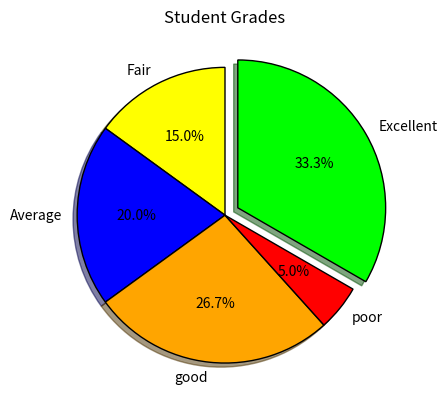

Recreate this plot in Python.
from matplotlib import pyplot as plt 


chart_data  = [180, 240, 320, 60, 400]
labels      = ['Fair','Average', 'good', 'poor', 'Excellent']
colors      = ['yellow', 'blue', 'orange', 'red', 'green']
colors_code = ['#FFFF00', '#0000FF', '#FFA500', '#FF0000', '#00FF00']
# Explode that section out of circle
explode     = [0,0,0,0,0.1] 

plt.pie(chart_data, labels=labels, colors=colors_code, explode=explode, shadow=True, startangle=90, autopct='%1.1f%%', wedgeprops={'edgecolor': 'black'})

# Setting the plot title 
plt.title("Student Grades")

plt.show()